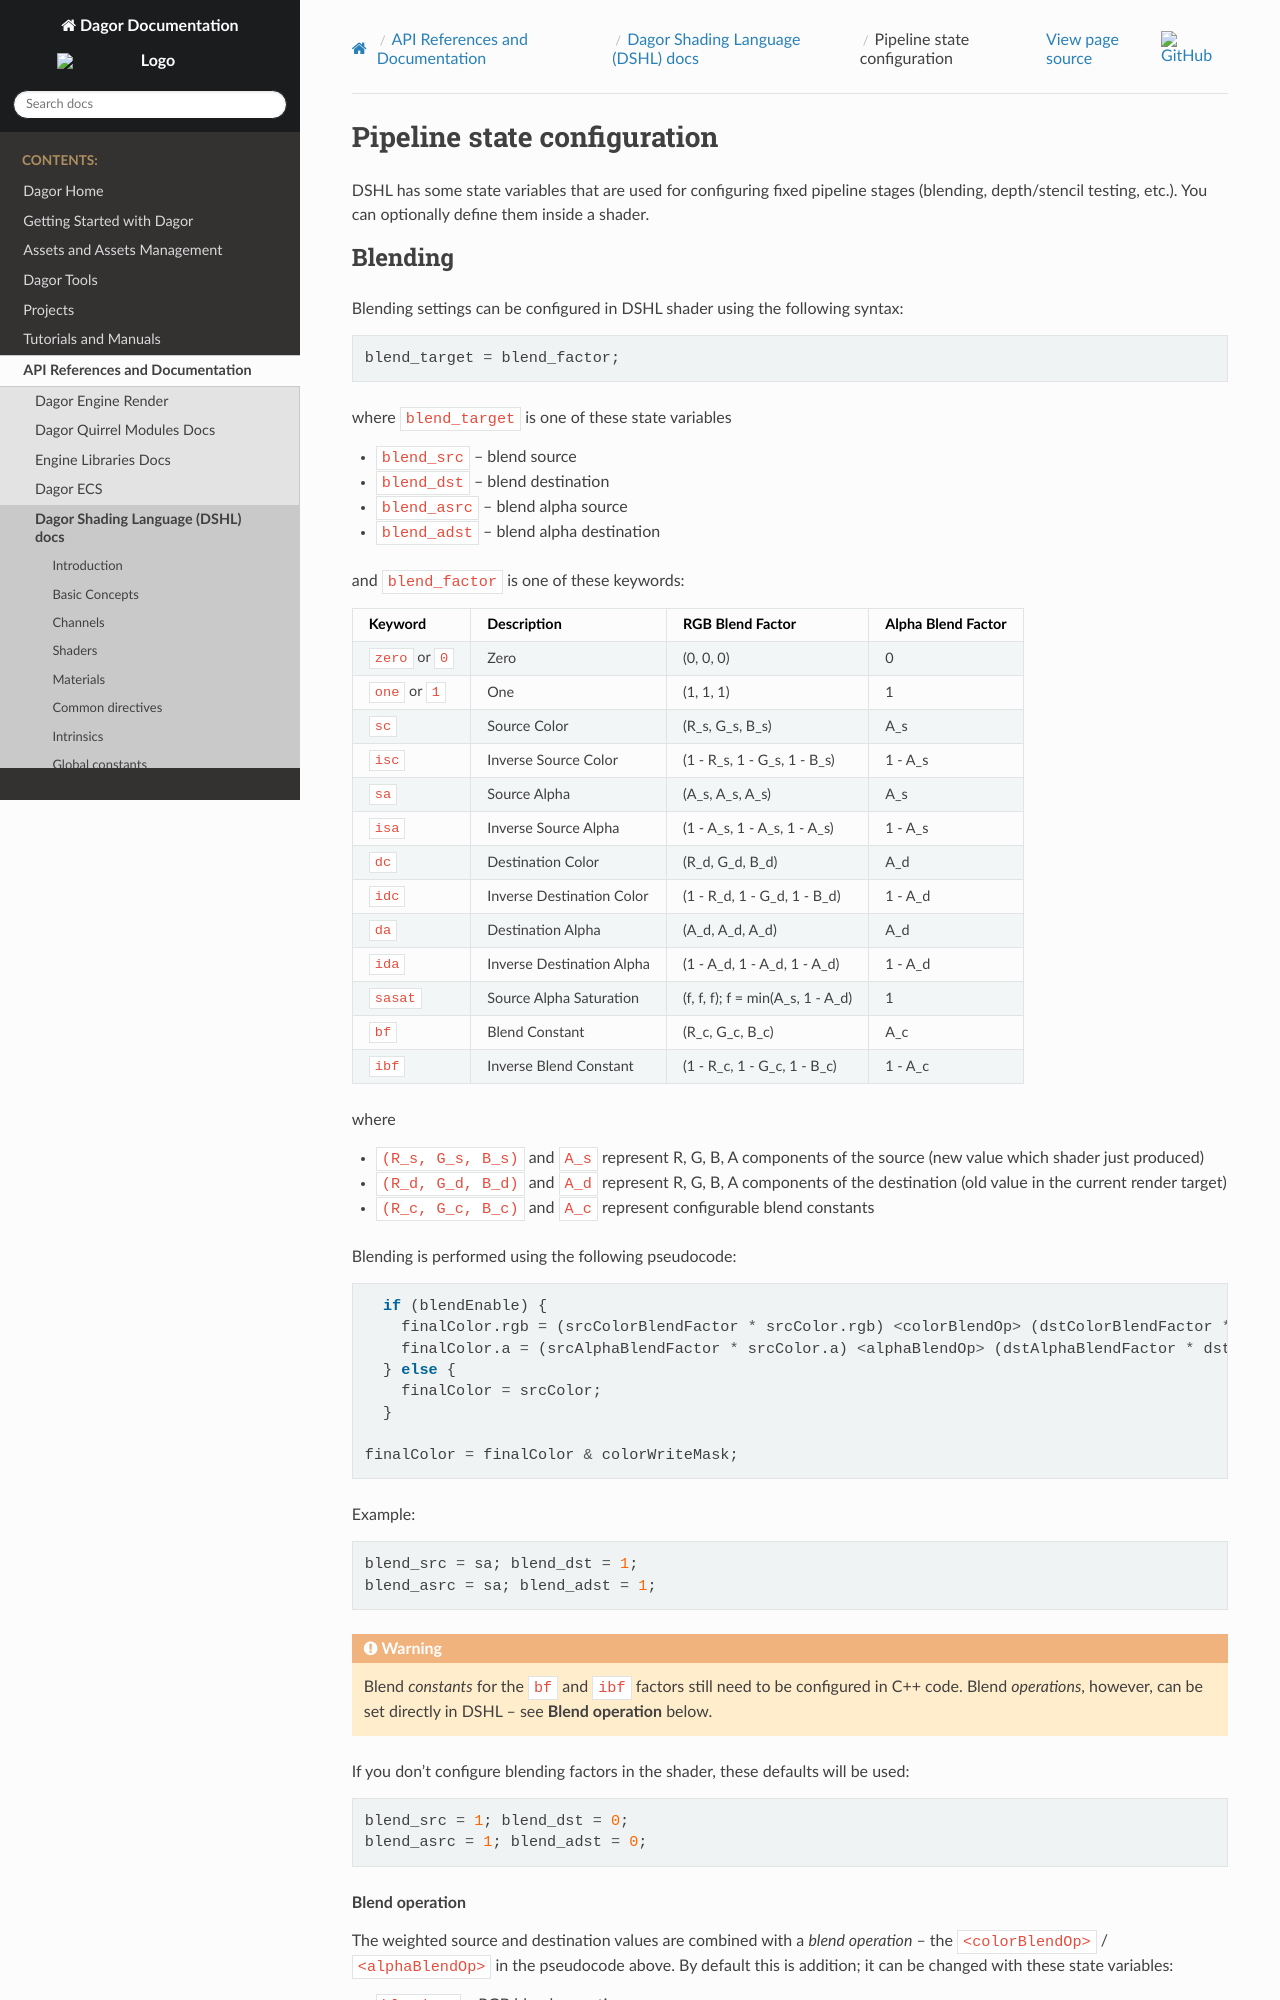

repository: CodeLikeCXK/DagorEngine · page: api-references/dagor-dshl/index/pipeline-states.html · generator: sphinx

.. _pipeline-states:

============================
Pipeline state configuration
============================

DSHL has some state variables that are used for configuring fixed pipeline stages (blending, depth/stencil testing, etc.).
You can optionally define them inside a shader.
